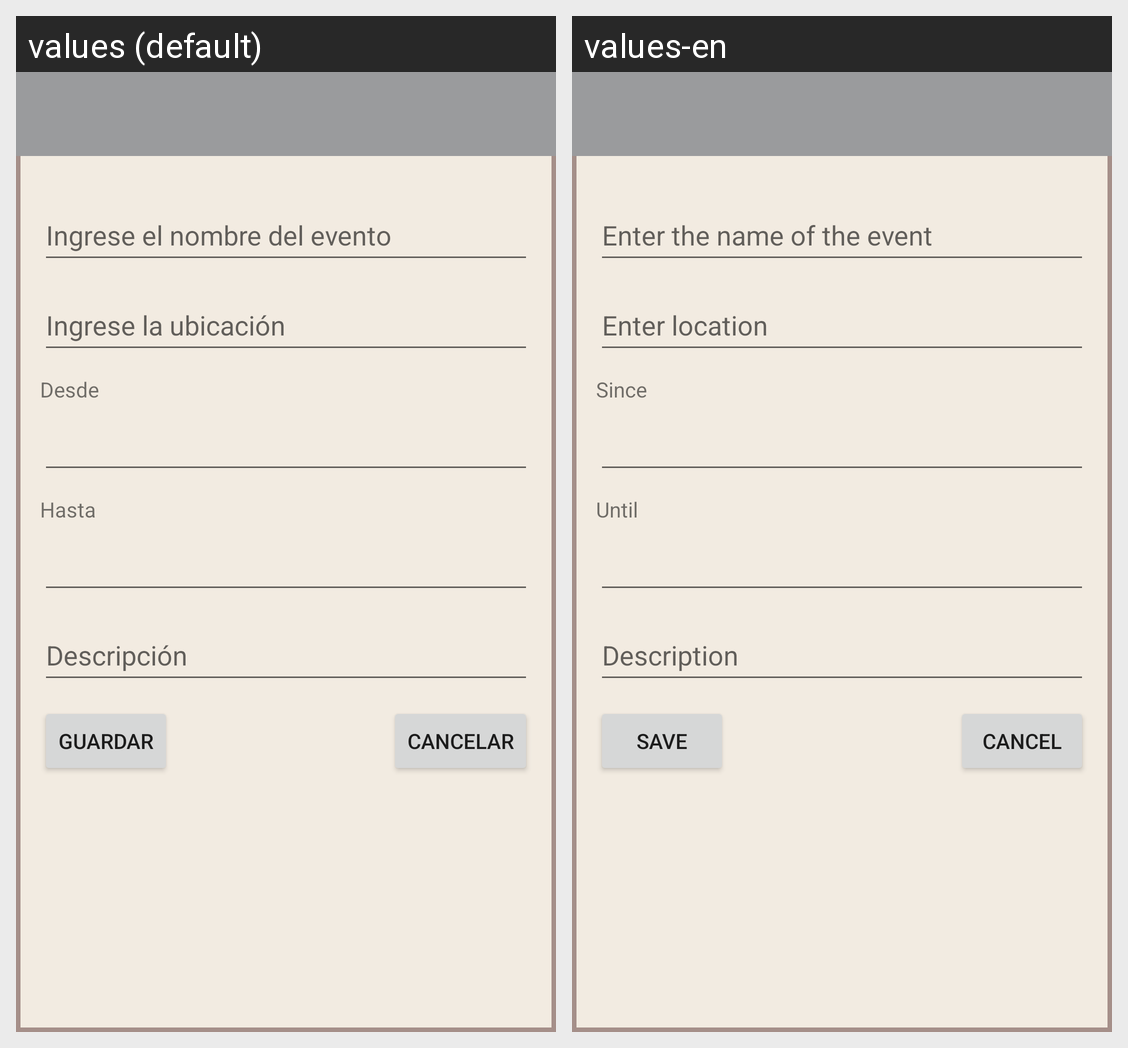

Here is an Android app screen in its default locale and in the app's own translations. Write out the translated-string differences for the strings that appear on this screen.
Android screen res/layout/activity_add_event.xml rendered under 2 locales, left to right: values (default), values-en. Device: Nexus 5 (rendered at 1080×1920; each locale shown at half size, 540×960, under a caption strip naming it); theme AppTheme.
Strings drawn on this screen, with the default value and each locale's value (text and hints the layout hard-codes, and strings that could not be matched under every locale, appear in the picture but are not listed):

evento
  values: Ingrese el nombre del evento
  values-en: Enter the name of the event

ubicacion
  values: Ingrese la ubicación
  values-en: Enter location

desde
  values: Desde
  values-en: Since

hasta
  values: Hasta
  values-en: Until

descripcion
  values: Descripción
  values-en: Description

guardar
  values: Guardar
  values-en: Save

cancelar
  values: Cancelar
  values-en: Cancel
